Dataset: sample (GitHub, mohamed-abo-taha/defect-detection-qc). Classes: contamination, crack, dent, good, scratch.

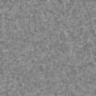
Label: good

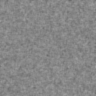
Label: good

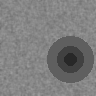
Label: dent

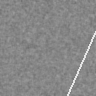
Label: scratch

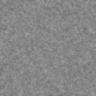
Label: good

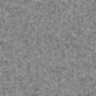
Label: good
